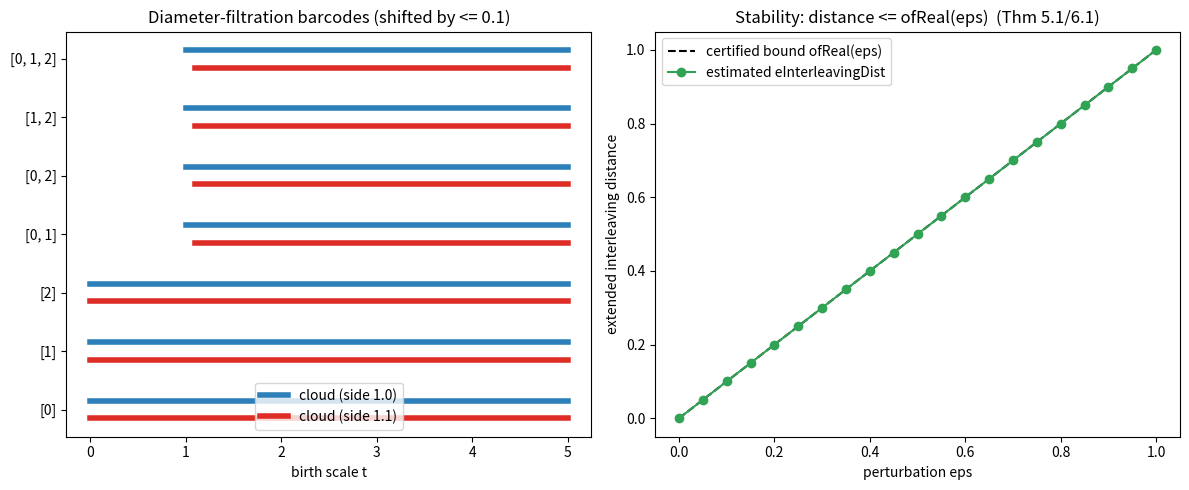

Write the Python code that produced this figure.
"""
Visualization: Stability of the Vietoris-Rips diameter filtration.

Generates a figure with two panels:
  (left)  The birth-scale barcodes of two diameter filtrations built from
          slightly perturbed distance matrices, side by side.
  (right) The extended interleaving distance estimate as a function of the
          perturbation epsilon, overlaid with the certified 1-Lipschitz upper
          bound ofReal(epsilon) -- illustrating Theorems 5.1/6.1.

Requires: matplotlib, numpy.  Run:  python _viz.py
"""

from __future__ import annotations

import math
from itertools import combinations
from typing import Dict, FrozenSet, List, Sequence

import matplotlib.pyplot as plt
import numpy as np

Simplex = FrozenSet[int]
WeightTable = Dict[Simplex, float]
Matrix = Sequence[Sequence[float]]


def diam_weight_of(d: Matrix, sigma: Simplex) -> float:
    vals: List[float] = [0.0]
    for x in sigma:
        for y in sigma:
            vals.append(d[x][y])
    return max(vals)


def diam_filtration_of(d: Matrix, n: int) -> WeightTable:
    table: WeightTable = {}
    for k in range(1, n + 1):
        for verts in combinations(range(n), k):
            table[frozenset(verts)] = diam_weight_of(d, frozenset(verts))
    return table


def cloud(n: int, off_diag: float) -> List[List[float]]:
    return [[0.0 if i == j else off_diag for j in range(n)] for i in range(n)]


def sup_matrix_distance(d1: Matrix, d2: Matrix, n: int) -> float:
    return max(abs(d1[i][j] - d2[i][j]) for i in range(n) for j in range(n))


def is_interleaved(F: WeightTable, G: WeightTable, delta: float,
                   grid: Sequence[float]) -> bool:
    if delta < 0:
        return False
    simplices = set(F) | set(G)
    for t in grid:
        for s in simplices:
            wf, wg = F.get(s, math.inf), G.get(s, math.inf)
            if wf <= t and not wg <= t + delta:
                return False
            if wg <= t and not wf <= t + delta:
                return False
    return True


def e_interleaving_dist(F: WeightTable, G: WeightTable,
                        step: float = 1e-3) -> float:
    births = sorted({b for b in list(F.values()) + list(G.values())
                     if math.isfinite(b)})
    grid = births if births else [0.0]
    delta = 0.0
    while delta <= 50.0:
        if is_interleaved(F, G, delta, grid):
            return delta
        delta += step
    return math.inf


def main() -> None:
    n = 3
    base = cloud(n, 1.0)
    F = diam_filtration_of(base, n)

    fig, (ax1, ax2) = plt.subplots(1, 2, figsize=(12, 5))

    # Panel 1: barcodes for base vs perturbed
    pert = cloud(n, 1.1)
    G = diam_filtration_of(pert, n)
    rows = sorted(set(F) | set(G), key=lambda z: (len(z), sorted(z)))
    for i, s in enumerate(rows):
        ax1.plot([F[s], 5], [i + 0.15] * 2, lw=4, color="#2c7fb8",
                 label="cloud (side 1.0)" if i == 0 else None)
        ax1.plot([G[s], 5], [i - 0.15] * 2, lw=4, color="#de2d26",
                 label="cloud (side 1.1)" if i == 0 else None)
    ax1.set_yticks(range(len(rows)))
    ax1.set_yticklabels([str(sorted(s)) for s in rows])
    ax1.set_xlabel("birth scale t")
    ax1.set_title("Diameter-filtration barcodes (shifted by <= 0.1)")
    ax1.legend()

    # Panel 2: estimated distance vs certified bound
    eps_vals = np.linspace(0.0, 1.0, 21)
    est, bound = [], []
    for e in eps_vals:
        Gp = diam_filtration_of(cloud(n, 1.0 + e), n)
        est.append(e_interleaving_dist(F, Gp, step=1e-2))
        bound.append(sup_matrix_distance(base, cloud(n, 1.0 + e), n))
    ax2.plot(eps_vals, bound, "--", color="#000000",
             label="certified bound ofReal(eps)")
    ax2.plot(eps_vals, est, "o-", color="#31a354",
             label="estimated eInterleavingDist")
    ax2.set_xlabel("perturbation eps")
    ax2.set_ylabel("extended interleaving distance")
    ax2.set_title("Stability: distance <= ofReal(eps)  (Thm 5.1/6.1)")
    ax2.legend()

    fig.tight_layout()
    fig.savefig("interleaving_stability.png", dpi=150)
    print("saved interleaving_stability.png")


if __name__ == "__main__":
    main()
